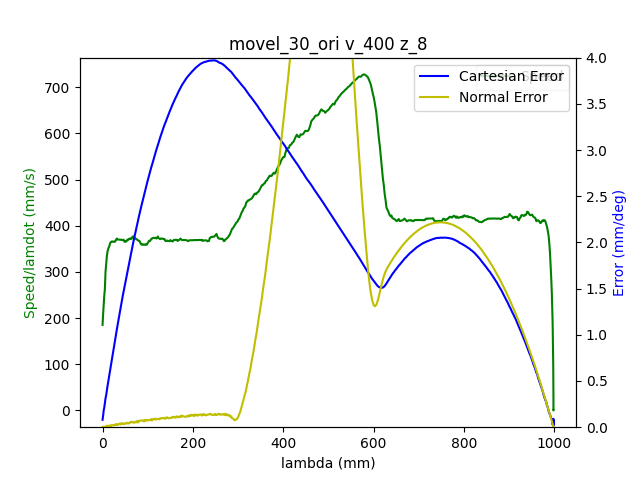

The data file committed next to this chart (first rows):
1.680526769201999903e+09, 0.000000000000000000e+00, -7.207022986845225132e-01, -1.252116658673252114e-01, -4.160044632006044130e-01, -1.163059488260989482e+00, -1.131338129105992296e+00, 1.395174316142219206e+00
1.680526769207000017e+09, 0.000000000000000000e+00, -7.207022986845225132e-01, -1.252116658673252114e-01, -4.160044632006044130e-01, -1.163059488260989482e+00, -1.131338129105992296e+00, 1.395174316142219206e+00
1.680526769219000101e+09, 0.000000000000000000e+00, -7.207022986845225132e-01, -1.252116658673252114e-01, -4.160044632006044130e-01, -1.163059488260989482e+00, -1.131338129105992296e+00, 1.395174316142219206e+00
1.680526769223000050e+09, 0.000000000000000000e+00, -7.207022986845225132e-01, -1.252116658673252114e-01, -4.160044632006044130e-01, -1.163059488260989482e+00, -1.131338129105992296e+00, 1.395174316142219206e+00
1.680526769226999998e+09, 0.000000000000000000e+00, -7.207022986845225132e-01, -1.252116658673252114e-01, -4.160044632006044130e-01, -1.163059488260989482e+00, -1.131338129105992296e+00, 1.395174316142219206e+00
1.680526769230999947e+09, 0.000000000000000000e+00, -7.207022986845225132e-01, -1.252116658673252114e-01, -4.160044632006044130e-01, -1.163059488260989482e+00, -1.131338129105992296e+00, 1.395174316142219206e+00
1.680526769234999895e+09, 0.000000000000000000e+00, -7.207022986845225132e-01, -1.252116658673252114e-01, -4.160044632006044130e-01, -1.163059488260989482e+00, -1.131338129105992296e+00, 1.395174316142219206e+00
1.680526769239000082e+09, 0.000000000000000000e+00, -7.207022986845225132e-01, -1.252116658673252114e-01, -4.160044632006044130e-01, -1.163059488260989482e+00, -1.131338129105992296e+00, 1.395174316142219206e+00
1.680526769253000021e+09, 0.000000000000000000e+00, -7.207022986845225132e-01, -1.252116658673252114e-01, -4.160044632006044130e-01, -1.163059488260989482e+00, -1.131338129105992296e+00, 1.395174316142219206e+00
1.680526769267999887e+09, 1.000000000000000000e+00, -7.203514875048716570e-01, -1.251750139530333206e-01, -4.159049794332407290e-01, -1.162651081216022453e+00, -1.131338129105992296e+00, 1.394600102818313037e+00
1.680526769272000074e+09, 1.000000000000000000e+00, -7.203514875048716570e-01, -1.251750139530333206e-01, -4.159049794332407290e-01, -1.162651081216022453e+00, -1.131338129105992296e+00, 1.394600102818313037e+00
1.680526769276000023e+09, 1.000000000000000000e+00, -7.193112712706830614e-01, -1.250650582101576758e-01, -4.155873295093777675e-01, -1.161439822715138348e+00, -1.131355582398512194e+00, 1.392910624102382533e+00
1.680526769279999971e+09, 1.000000000000000000e+00, -7.193112712706830614e-01, -1.250650582101576758e-01, -4.155873295093777675e-01, -1.161439822715138348e+00, -1.131355582398512194e+00, 1.392910624102382533e+00
1.680526769283999920e+09, 1.000000000000000000e+00, -7.179307158323554594e-01, -1.249289225285021149e-01, -4.151824131229150949e-01, -1.159818411840035646e+00, -1.131390488983551990e+00, 1.390685329306089901e+00
1.680526769288000107e+09, 1.000000000000000000e+00, -7.179307158323554594e-01, -1.249289225285021149e-01, -4.151824131229150949e-01, -1.159818411840035646e+00, -1.131390488983551990e+00, 1.390685329306089901e+00
1.680526769292000055e+09, 1.000000000000000000e+00, -7.165658683572958543e-01, -1.247823148713345931e-01, -4.147652794316884495e-01, -1.158214454257453063e+00, -1.131407942276072109e+00, 1.388419891937001216e+00
1.680526769296000004e+09, 1.000000000000000000e+00, -7.165658683572958543e-01, -1.247823148713345931e-01, -4.147652794316884495e-01, -1.158214454257453063e+00, -1.131407942276072109e+00, 1.388419891937001216e+00
1.680526769299999952e+09, 1.000000000000000000e+00, -7.151853129189683633e-01, -1.246444338604270480e-01, -4.143603630452257769e-01, -1.156610496674870259e+00, -1.131444594190363917e+00, 1.386194597140708362e+00
1.680526769303999901e+09, 1.000000000000000000e+00, -7.151853129189683633e-01, -1.246444338604270480e-01, -4.143603630452257769e-01, -1.156610496674870259e+00, -1.131444594190363917e+00, 1.386194597140708362e+00
1.680526769308000088e+09, 1.000000000000000000e+00, -7.138065028098928844e-01, -1.244978262032595262e-01, -4.139432293539990759e-01, -1.155006539092287676e+00, -1.131462047482884037e+00, 1.383929159771619677e+00
1.680526769312000036e+09, 1.000000000000000000e+00, -7.138065028098928844e-01, -1.244978262032595262e-01, -4.139432293539990759e-01, -1.155006539092287676e+00, -1.131462047482884037e+00, 1.383929159771619677e+00
1.680526769315999985e+09, 1.000000000000000000e+00, -7.124399100055813783e-01, -1.243616905216039514e-01, -4.135383129675364033e-01, -1.153385128217184752e+00, -1.131496954067923832e+00, 1.381703864975327045e+00
1.680526769319999933e+09, 1.000000000000000000e+00, -7.124399100055813783e-01, -1.243616905216039514e-01, -4.135383129675364033e-01, -1.153385128217184752e+00, -1.131496954067923832e+00, 1.381703864975327045e+00
1.680526769323999882e+09, 1.000000000000000000e+00, -7.110610998965057883e-01, -1.242150828644364297e-01, -4.131333965810737308e-01, -1.151781170634601947e+00, -1.131516152689695964e+00, 1.379478570179034191e+00
1.680526769328000069e+09, 1.000000000000000000e+00, -7.110610998965057883e-01, -1.242150828644364297e-01, -4.131333965810737308e-01, -1.151781170634601947e+00, -1.131516152689695964e+00, 1.379478570179034191e+00
1.680526769332000017e+09, 1.000000000000000000e+00, -7.096822897874303093e-01, -1.240684752072689079e-01, -4.127162628898470853e-01, -1.150177213052019143e+00, -1.131551059274735760e+00, 1.377213132809945506e+00
1.680526769335999966e+09, 1.000000000000000000e+00, -7.096822897874303093e-01, -1.240684752072689079e-01, -4.127162628898470853e-01, -1.150177213052019143e+00, -1.131551059274735760e+00, 1.377213132809945506e+00
1.680526769339999914e+09, 1.000000000000000000e+00, -7.083034796783547193e-01, -1.239305941963613489e-01, -4.123113465033844127e-01, -1.148555802176916441e+00, -1.131568512567255658e+00, 1.374987838013652874e+00
1.680526769344000101e+09, 1.000000000000000000e+00, -7.083034796783547193e-01, -1.239305941963613489e-01, -4.123113465033844127e-01, -1.148555802176916441e+00, -1.131568512567255658e+00, 1.374987838013652874e+00
1.680526769348000050e+09, 1.000000000000000000e+00, -7.069368868740432132e-01, -1.237857318684458252e-01, -4.118942128121577673e-01, -1.146951844594333636e+00, -1.131585965859775555e+00, 1.372722400644564189e+00
1.680526769351999998e+09, 1.000000000000000000e+00, -7.069368868740432132e-01, -1.237857318684458252e-01, -4.118942128121577673e-01, -1.146951844594333636e+00, -1.131585965859775555e+00, 1.372722400644564189e+00
1.680526769355999947e+09, 1.000000000000000000e+00, -7.055580767649677343e-01, -1.236478508575382801e-01, -4.114892964256950947e-01, -1.145347887011750831e+00, -1.131622617774067363e+00, 1.370497105848271335e+00
1.680526769359999895e+09, 1.000000000000000000e+00, -7.055580767649677343e-01, -1.236478508575382801e-01, -4.114892964256950947e-01, -1.145347887011750831e+00, -1.131622617774067363e+00, 1.370497105848271335e+00
1.680526769364000082e+09, 1.000000000000000000e+00, -7.041792666558921443e-01, -1.235012432003707583e-01, -4.110739080637204612e-01, -1.143743929429168027e+00, -1.131640071066587483e+00, 1.368271811051978482e+00
1.680526769371000051e+09, 1.000000000000000000e+00, -7.028126738515806382e-01, -1.233633621894631993e-01, -4.106672463480057766e-01, -1.142124263883317337e+00, -1.131674977651627279e+00, 1.366006373682890018e+00
1.680526769375000000e+09, 1.000000000000000000e+00, -7.028126738515806382e-01, -1.233633621894631993e-01, -4.106672463480057766e-01, -1.142124263883317337e+00, -1.131674977651627279e+00, 1.366006373682890018e+00
1.680526769378999949e+09, 1.000000000000000000e+00, -7.014338637425050482e-01, -1.232184998615476756e-01, -4.102623299615431041e-01, -1.140520306300734532e+00, -1.131694176273399188e+00, 1.363781078886597387e+00
1.680526769382999897e+09, 1.000000000000000000e+00, -7.014338637425050482e-01, -1.232184998615476756e-01, -4.102623299615431041e-01, -1.140520306300734532e+00, -1.131694176273399188e+00, 1.363781078886597387e+00
1.680526769387000084e+09, 1.000000000000000000e+00, -7.000533083041776683e-01, -1.230806188506401166e-01, -4.098451962703164031e-01, -1.138916348718151728e+00, -1.131729082858438984e+00, 1.361554038761052521e+00
1.680526769391000032e+09, 1.000000000000000000e+00, -7.000533083041776683e-01, -1.230806188506401166e-01, -4.098451962703164031e-01, -1.138916348718151728e+00, -1.131729082858438984e+00, 1.361554038761052521e+00
1.680526769395999908e+09, 1.000000000000000000e+00, -6.986884608291180632e-01, -1.229340111934725949e-01, -4.094402798838537305e-01, -1.137312391135568923e+00, -1.131746536150959104e+00, 1.359290346721215847e+00
1.680526769400000095e+09, 1.000000000000000000e+00, -6.986884608291180632e-01, -1.229340111934725949e-01, -4.094402798838537305e-01, -1.137312391135568923e+00, -1.131746536150959104e+00, 1.359290346721215847e+00
1.680526769404000044e+09, 1.000000000000000000e+00, -6.973079053907905722e-01, -1.227961301825650497e-01, -4.090248915218791526e-01, -1.135690980260466221e+00, -1.131783188065250911e+00, 1.357063306595670982e+00
1.680526769411000013e+09, 1.000000000000000000e+00, -6.959290952817149822e-01, -1.226512678546495122e-01, -4.086182298061644125e-01, -1.134087022677883416e+00, -1.131800641357770809e+00, 1.354799614555834530e+00
1.680526769414999962e+09, 1.000000000000000000e+00, -6.959290952817149822e-01, -1.226512678546495122e-01, -4.086182298061644125e-01, -1.134087022677883416e+00, -1.131800641357770809e+00, 1.354799614555834530e+00
1.680526769418999910e+09, 1.000000000000000000e+00, -6.945502851726395033e-01, -1.225133868437419532e-01, -4.082028414441897790e-01, -1.132483065095300612e+00, -1.131835547942810827e+00, 1.352574319759541455e+00
1.680526769423000097e+09, 1.000000000000000000e+00, -6.945502851726395033e-01, -1.225133868437419532e-01, -4.082028414441897790e-01, -1.132483065095300612e+00, -1.131835547942810827e+00, 1.352574319759541455e+00
1.680526769427999973e+09, 1.000000000000000000e+00, -6.931836923683279972e-01, -1.223667791865744314e-01, -4.077961797284750944e-01, -1.130861654220197909e+00, -1.131853001235330503e+00, 1.350347279633997033e+00
1.680526769431999922e+09, 1.000000000000000000e+00, -6.931836923683279972e-01, -1.223667791865744314e-01, -4.077961797284750944e-01, -1.130861654220197909e+00, -1.131853001235330503e+00, 1.350347279633997033e+00
1.680526769436000109e+09, 1.000000000000000000e+00, -6.918048822592524072e-01, -1.222201715294069096e-01, -4.073912633420124219e-01, -1.129257696637615105e+00, -1.131872199857102634e+00, 1.348083587594160360e+00
1.680526769440000057e+09, 1.000000000000000000e+00, -6.918048822592524072e-01, -1.222201715294069096e-01, -4.073912633420124219e-01, -1.129257696637615105e+00, -1.131872199857102634e+00, 1.348083587594160360e+00
1.680526769444000006e+09, 1.000000000000000000e+00, -6.904260721501769282e-01, -1.220840358477513626e-01, -4.069758749800377884e-01, -1.127653739055032522e+00, -1.131907106442142430e+00, 1.345856547468615494e+00
1.680526769450999975e+09, 1.000000000000000000e+00, -6.890594793458653111e-01, -1.219374281905838409e-01, -4.065692132643230483e-01, -1.126049781472449496e+00, -1.131924559734662550e+00, 1.343592855428778821e+00
1.680526769454999924e+09, 1.000000000000000000e+00, -6.890594793458653111e-01, -1.219374281905838409e-01, -4.065692132643230483e-01, -1.126049781472449496e+00, -1.131924559734662550e+00, 1.343592855428778821e+00
1.680526769459000111e+09, 1.000000000000000000e+00, -6.876806692367898322e-01, -1.217995471796762819e-01, -4.061538249023484703e-01, -1.124428370597346794e+00, -1.131961211648954357e+00, 1.341367560632485967e+00
1.680526769463000059e+09, 1.000000000000000000e+00, -6.876806692367898322e-01, -1.217995471796762819e-01, -4.061538249023484703e-01, -1.124428370597346794e+00, -1.131961211648954357e+00, 1.341367560632485967e+00
1.680526769467000008e+09, 1.000000000000000000e+00, -6.863001137984622302e-01, -1.216529395225087601e-01, -4.057471631866337303e-01, -1.122826158344016001e+00, -1.131978664941474477e+00, 1.339140520506941101e+00
1.680526769470999956e+09, 1.000000000000000000e+00, -6.863001137984622302e-01, -1.216529395225087601e-01, -4.057471631866337303e-01, -1.122826158344016001e+00, -1.131978664941474477e+00, 1.339140520506941101e+00
1.680526769474999905e+09, 1.000000000000000000e+00, -6.849352663234026251e-01, -1.215168038408531992e-01, -4.053317748246590968e-01, -1.121222200761433196e+00, -1.132013571526514273e+00, 1.336876828467104428e+00
1.680526769479000092e+09, 1.000000000000000000e+00, -6.849352663234026251e-01, -1.215168038408531992e-01, -4.053317748246590968e-01, -1.121222200761433196e+00, -1.132013571526514273e+00, 1.336876828467104428e+00
1.680526769483000040e+09, 1.000000000000000000e+00, -6.835547108850751341e-01, -1.213701961836856774e-01, -4.049268584381964242e-01, -1.119618243178850392e+00, -1.132031024819034171e+00, 1.334649788341560006e+00
... 2,306 more rows
